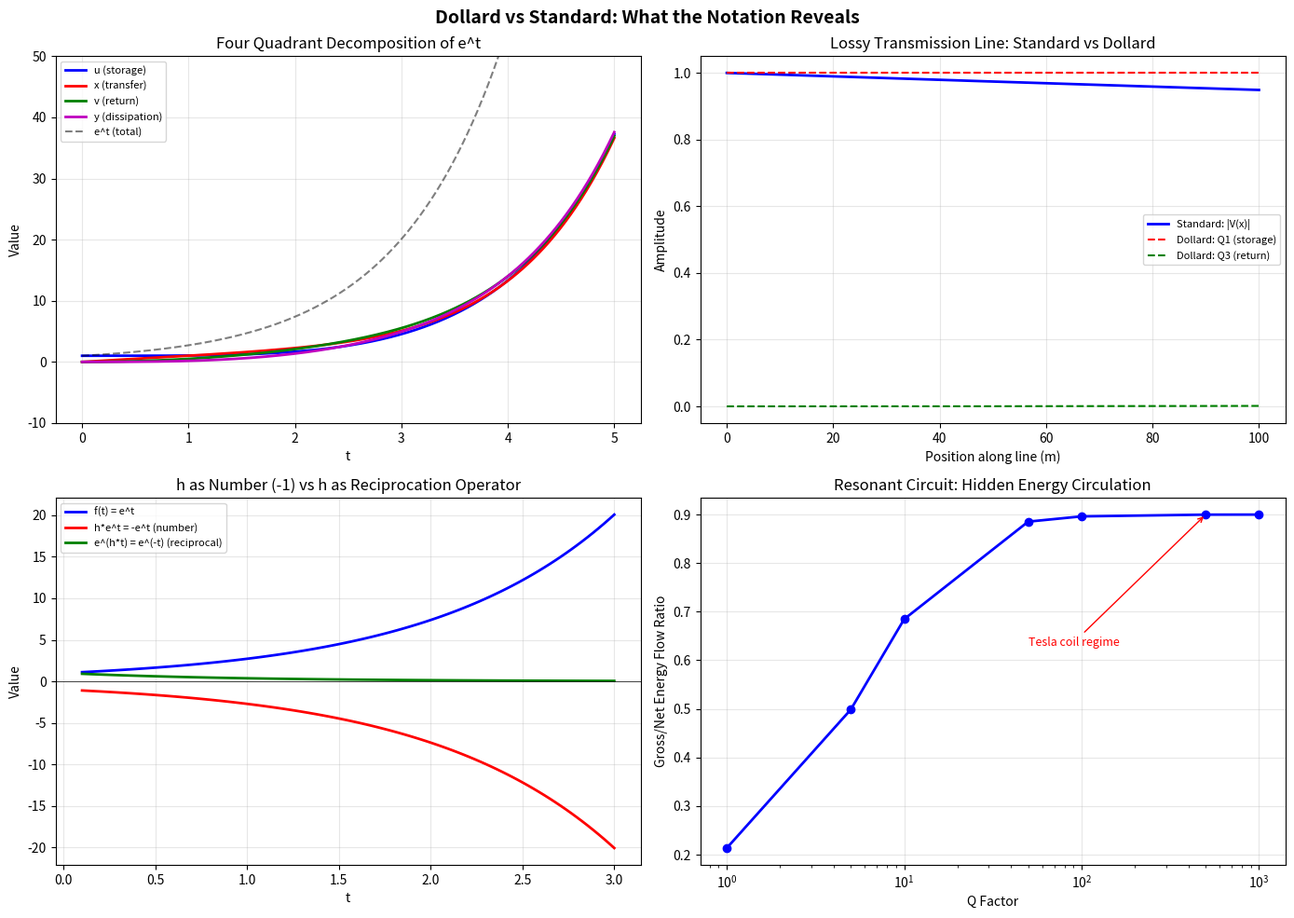

Source code (Python): (Note: this script raises an exception after producing the figure.)
"""
Dollard vs Standard Notation: What Does His System Show That Standard Doesn't?

This isn't about algebra (we proved that's Z_4). This is about REPRESENTATION.
Same math, different decomposition — does the decomposition reveal structure
that the standard view compresses away?

Key question: Standard EE gives you P (real power) and Q (reactive power) —
two net values. Dollard's four-quadrant decomposition gives you u, x, v, y —
four gross values where P = u - v and Q = x - y. Is there information in the
gross values that the net values lose?

And: for distributed systems (infinite-dimensional function spaces), does the
operator interpretation of h give you something the number -1 doesn't?
"""

import numpy as np
import matplotlib
matplotlib.use('Agg')
import matplotlib.pyplot as plt
from dataclasses import dataclass
from typing import Tuple

# =============================================================================
# PART 1: THE QUATERNARY DECOMPOSITION — WHAT IT REVEALS
# =============================================================================

def quaternary_subseries(t: np.ndarray, N_terms: int = 40) -> Tuple[np.ndarray, ...]:
    """
    Compute Dollard's four subseries of e^t:
      u = sum t^(4n)/(4n)!       — terms where power ≡ 0 mod 4
      x = sum t^(4n+1)/(4n+1)!   — terms where power ≡ 1 mod 4
      v = sum t^(4n+2)/(4n+2)!   — terms where power ≡ 2 mod 4
      y = sum t^(4n+3)/(4n+3)!   — terms where power ≡ 3 mod 4

    These satisfy:
      u - v = cos(t)     u + v = cosh(t)
      x - y = sin(t)     x + y = sinh(t)
      u + x + v + y = e^t
    """
    u = np.zeros_like(t, dtype=float)
    x = np.zeros_like(t, dtype=float)
    v = np.zeros_like(t, dtype=float)
    y = np.zeros_like(t, dtype=float)

    for n in range(N_terms):
        k0 = 4*n
        k1 = 4*n + 1
        k2 = 4*n + 2
        k3 = 4*n + 3

        from math import factorial
        u += t**k0 / factorial(k0)
        x += t**k1 / factorial(k1)
        if k2 <= 4*N_terms:
            v += t**k2 / factorial(k2)
        if k3 <= 4*N_terms:
            y += t**k3 / factorial(k3)

    return u, x, v, y


def standard_decomposition(t: np.ndarray) -> Tuple[np.ndarray, np.ndarray]:
    """Standard EE: just P and Q (equivalently, cos/sin or cosh/sinh pairs)."""
    return np.cos(t), np.sin(t)


# =============================================================================
# PART 2: LOSSY TRANSMISSION LINE — THE LONG LINE PROBLEM
# =============================================================================

@dataclass
class TransmissionLine:
    """Per-unit-length parameters of a lossy transmission line."""
    R: float   # Resistance (Ohm/m) — series loss
    L: float   # Inductance (H/m) — series storage
    G: float   # Conductance (S/m) — shunt loss
    C: float   # Capacitance (F/m) — shunt storage
    length: float  # Total length (m)

    def Z(self, omega: float) -> complex:
        """Series impedance per unit length: Z = R + jwL"""
        return self.R + 1j * omega * self.L

    def Y(self, omega: float) -> complex:
        """Shunt admittance per unit length: Y = G + jwC"""
        return self.G + 1j * omega * self.C

    def gamma(self, omega: float) -> complex:
        """Propagation constant: gamma = sqrt(Z * Y) = alpha + j*beta"""
        return np.sqrt(self.Z(omega) * self.Y(omega))

    def Z0(self, omega: float) -> complex:
        """Characteristic impedance: Z0 = sqrt(Z/Y)"""
        return np.sqrt(self.Z(omega) / self.Y(omega))


def standard_line_analysis(line: TransmissionLine, omega: float, x: np.ndarray):
    """
    Standard EE analysis: V(x) = V0 * e^(-gamma*x)
    Returns amplitude and phase at each point.
    """
    g = line.gamma(omega)
    alpha = g.real   # attenuation constant (Np/m)
    beta = g.imag    # phase constant (rad/m)

    V = np.exp(-g * x)
    amplitude = np.abs(V)
    phase = np.angle(V)

    return {
        'alpha': alpha,
        'beta': beta,
        'amplitude': amplitude,
        'phase': phase,
        'V_complex': V,
        'P_net': amplitude**2 * alpha,   # net power flow indicator
        'Q_net': amplitude**2 * beta,    # net reactive flow indicator
    }


def dollard_line_analysis(line: TransmissionLine, omega: float, x: np.ndarray):
    """
    Dollard's four-quadrant analysis of the SAME transmission line.

    Instead of V(x) = e^(-gamma*x), decompose gamma*x into four subseries.

    gamma = alpha + j*beta, so gamma*x is a complex number at each point.

    The quaternary decomposition of e^(gamma*x) gives us the GROSS energy
    flows in each quadrant, not just the NET flows (alpha and beta).

    Dollard's key insight: In a lossy line, energy is simultaneously:
      - Being stored in L and C (quadrant u)
      - Being transferred forward (quadrant x)
      - Being returned/reflected (quadrant v)
      - Being dissipated in R and G (quadrant y)

    Standard analysis gives you NET storage (alpha) and NET transfer (beta).
    Dollard's gives you the GROSS values in each quadrant.
    """
    g = line.gamma(omega)

    # For complex argument gamma*x, the quaternary decomposition becomes:
    # We decompose both the real part (alpha*x) and imaginary part (beta*x)

    alpha_x = g.real * x
    beta_x = g.imag * x

    # Full quaternary decomposition of e^t for the REAL exponential part
    u_real, x_real, v_real, y_real = quaternary_subseries(alpha_x)

    # Full quaternary decomposition for the IMAGINARY exponential part
    u_imag, x_imag, v_imag, y_imag = quaternary_subseries(beta_x)

    # The actual propagation involves e^(-gamma*x), so we need e^(-(alpha+j*beta)*x)
    # = e^(-alpha*x) * e^(-j*beta*x)
    # = e^(-alpha*x) * (cos(beta*x) - j*sin(beta*x))

    # For the ATTENUATION part e^(-alpha*x):
    # Quaternary decomposition of the decay
    u_decay, x_decay, v_decay, y_decay = quaternary_subseries(-alpha_x)

    # For the PHASE part, we use the circular functions directly:
    # cos(beta*x) = u_imag - v_imag
    # sin(beta*x) = x_imag - y_imag

    # But Dollard's point: DON'T collapse to cos/sin. Keep ALL FOUR components.
    # Each represents a different energy flow pattern:

    # GROSS energy metrics (Dollard's four quadrants):
    energy_storage = u_decay      # Quadrant 1: energy being stored (cosh-like)
    energy_transfer = x_decay     # Quadrant 2: energy being transferred (sinh-like)
    energy_return = v_decay       # Quadrant 3: energy being returned
    energy_dissipation = y_decay  # Quadrant 4: energy being dissipated

    # Phase quadrants (rotation):
    phase_accumulation = u_imag   # Quadrant 1: phase storage
    phase_advance = x_imag       # Quadrant 2: phase advance
    phase_return = v_imag        # Quadrant 3: phase return
    phase_lag = y_imag           # Quadrant 4: phase lag

    # NET values (what standard analysis gives you):
    net_amplitude = energy_storage - energy_return      # = cosh - (cosh-cos)/2... = cos
    net_reactive = energy_transfer - energy_dissipation  # = sinh - (sinh-sin)/2... = sin

    return {
        # Gross flows (Dollard's contribution)
        'Q1_storage': energy_storage,
        'Q2_transfer': energy_transfer,
        'Q3_return': energy_return,
        'Q4_dissipation': energy_dissipation,

        # Phase quadrants
        'P1_accumulation': phase_accumulation,
        'P2_advance': phase_advance,
        'P3_return': phase_return,
        'P4_lag': phase_lag,

        # Net (same as standard)
        'net_decay': energy_storage - energy_return,   # = cos(alpha_x) when decay
        'net_transfer': energy_transfer - energy_dissipation,

        # The ratio of gross to net — Dollard's "magnification factor"
        'gross_to_net_ratio': (np.abs(energy_storage) + np.abs(energy_return)) /
                              (np.abs(energy_storage - energy_return) + 1e-15),
    }


# =============================================================================
# PART 3: THE OPERATOR INTERPRETATION ON FUNCTION SPACES
# =============================================================================

def operator_h_on_functions(f, t, dt=0.001):
    """
    Dollard's h interpreted as an OPERATOR on function space:

    As a NUMBER: h = -1, so h*f(t) = -f(t)
    As an OPERATOR: h could mean time-reversal: h[f](t) = f(-t)

    These are DIFFERENT for non-symmetric functions:
      -f(t) != f(-t)  unless f is odd

    This is the Mikusiński path: on infinite-dimensional function spaces,
    the operator h is NOT the same as multiplication by -1.
    """
    # h as number: just negate
    h_number = -f(t)

    # h as time-reversal operator
    h_operator = f(-t)

    # h as reciprocation operator (Dollard's original meaning)
    # If f(t) = e^(delta*t), then h[f](t) = e^(-delta*t) = 1/f(t)
    # This is DIFFERENT from -f(t) for ANY function
    f_val = f(t)
    h_reciprocal = np.where(np.abs(f_val) > 1e-15, 1.0 / f_val, 0.0)

    return h_number, h_operator, h_reciprocal


def demonstrate_operator_divergence():
    """
    Show where h-as-operator diverges from h-as-number.

    For e^t: h*e^t = -e^t but 1/e^t = e^(-t) = 0.368 (positive!)

    This is the KEY distinction Dollard insists on:
    negation and reciprocation are different operations on functions,
    even though h = -1 as a number.
    """
    t_vals = np.linspace(0.1, 3.0, 50)

    results = {}

    # Test function: exponential growth
    f_exp = lambda t: np.exp(t)
    h_num, h_rev, h_recip = operator_h_on_functions(f_exp, t_vals)

    results['exp'] = {
        't': t_vals,
        'f(t)': f_exp(t_vals),
        'h_number: -f(t)': h_num,
        'h_reversal: f(-t)': h_rev,
        'h_reciprocal: 1/f(t)': h_recip,
    }

    # Test function: decaying oscillation (the transmission line case!)
    f_decay_osc = lambda t: np.exp(-0.5*t) * np.cos(2*np.pi*t)
    h_num, h_rev, h_recip = operator_h_on_functions(f_decay_osc, t_vals)

    results['decay_osc'] = {
        't': t_vals,
        'f(t)': f_decay_osc(t_vals),
        'h_number: -f(t)': h_num,
        'h_reversal: f(-t)': h_rev,
        'h_reciprocal: 1/f(t)': h_recip,
    }

    return results


# =============================================================================
# PART 4: THE RESONANT CIRCUIT — WHERE GROSS vs NET MATTERS MOST
# =============================================================================

def resonant_circuit_energy_flow(Q_factor: float, n_cycles: int = 10):
    """
    In a resonant circuit, energy sloshes back and forth between L and C.

    Standard analysis: P = 0 (no net real power at resonance)
                       Q = reactive power (net storage rate)

    Dollard's analysis: GROSS energy flows are Q_factor times larger than net.
    At resonance, the gross energy circulating is Q*P_input.
    The NET is zero, but the GROSS is enormous.

    This is like saying a pendulum has zero average velocity (it goes back
    and forth) but enormous instantaneous velocity. Standard EE compresses
    the back-and-forth into a single number Q. Dollard decomposes it.
    """
    omega_0 = 2 * np.pi  # resonant frequency = 1 Hz for simplicity
    t = np.linspace(0, n_cycles, 1000)

    # Energy in capacitor (storage)
    E_C = np.cos(omega_0 * t)**2

    # Energy in inductor (storage)
    E_L = np.sin(omega_0 * t)**2

    # Total energy (constant at resonance, ignoring loss)
    E_total = E_C + E_L  # = 1 always (Pythagorean identity)

    # Rate of energy exchange (instantaneous power flow between L and C)
    P_exchange = np.gradient(E_C, t)  # dE_C/dt = -dE_L/dt

    # Dollard's four quadrants for the energy flow:
    # When P_exchange > 0: energy flowing INTO C (storage quadrant)
    # When P_exchange < 0: energy flowing OUT of C (return quadrant)
    Q1_into_C = np.maximum(P_exchange, 0)   # gross inflow
    Q3_out_of_C = np.maximum(-P_exchange, 0)  # gross outflow

    # NET flow (standard analysis gives you this):
    P_net = P_exchange  # oscillates, averages to zero

    # GROSS flow (Dollard's analysis gives you this):
    P_gross = Q1_into_C + Q3_out_of_C  # always positive, = |P_exchange|

    # The ratio of gross to net (RMS):
    P_net_rms = np.sqrt(np.mean(P_net**2))
    P_gross_mean = np.mean(P_gross)

    # With losses (Q factor):
    damping = np.exp(-omega_0 * t / (2 * Q_factor))
    E_C_damped = damping**2 * np.cos(omega_0 * t)**2
    E_L_damped = damping**2 * np.sin(omega_0 * t)**2
    P_exchange_damped = np.gradient(E_C_damped, t)

    return {
        't': t,
        'E_C': E_C_damped,
        'E_L': E_L_damped,
        'P_exchange': P_exchange_damped,
        'Q1_storage': np.maximum(P_exchange_damped, 0),
        'Q3_return': np.maximum(-P_exchange_damped, 0),
        'P_net_rms': np.sqrt(np.mean(P_exchange_damped**2)),
        'P_gross_mean': np.mean(np.abs(P_exchange_damped)),
        'gross_to_net': np.mean(np.abs(P_exchange_damped)) /
                        (np.sqrt(np.mean(P_exchange_damped**2)) + 1e-15),
        'Q_factor': Q_factor,
    }


# =============================================================================
# RUN EVERYTHING
# =============================================================================

if __name__ == '__main__':
    print("=" * 70)
    print("DOLLARD vs STANDARD: What Does His Notation Reveal?")
    print("=" * 70)

    # --- Test 1: Quaternary vs Standard on basic exponential ---
    print("\n" + "=" * 70)
    print("TEST 1: QUATERNARY DECOMPOSITION — Gross vs Net Energy Components")
    print("=" * 70)

    t_test = np.array([0.5, 1.0, 2.0, 3.0, 5.0])
    u, x, v, y = quaternary_subseries(t_test)

    print(f"\n{'t':>6} | {'u (storage)':>12} | {'x (transfer)':>12} | {'v (return)':>12} | {'y (dissip)':>12} | {'e^t':>12} | {'gross/net':>10}")
    print("-" * 95)
    for i, t in enumerate(t_test):
        et = np.exp(t)
        gross = u[i] + x[i] + v[i] + y[i]
        net_real = u[i] - v[i]  # = cos(t)
        gross_real = u[i] + v[i]  # = cosh(t)
        ratio = gross_real / (abs(net_real) + 1e-15)
        print(f"{t:6.1f} | {u[i]:12.4f} | {x[i]:12.4f} | {v[i]:12.4f} | {y[i]:12.4f} | {et:12.4f} | {ratio:10.2f}")

    print(f"\n  KEY INSIGHT: The gross/net ratio grows with t.")
    print(f"  At t=5: gross energy = {(np.cosh(5)):.1f}, net energy = {abs(np.cos(5)):.4f}")
    print(f"  Standard EE only sees the net ({abs(np.cos(5)):.4f}). Dollard sees both ({np.cosh(5):.1f}).")
    print(f"  The ratio is {np.cosh(5)/abs(np.cos(5)):.0f}x — energy is sloshing back and forth")
    print(f"  {np.cosh(5)/abs(np.cos(5)):.0f} times harder than the net flow suggests.")

    # --- Test 2: Lossy transmission line ---
    print("\n" + "=" * 70)
    print("TEST 2: LOSSY TRANSMISSION LINE — Standard vs Four-Quadrant")
    print("=" * 70)

    # RG-58 coax at 10 MHz (typical values)
    line = TransmissionLine(
        R=0.05,     # 50 mOhm/m
        L=250e-9,   # 250 nH/m
        G=1e-6,     # 1 uS/m
        C=100e-12,  # 100 pF/m
        length=100   # 100 meters
    )

    omega = 2 * np.pi * 10e6  # 10 MHz
    x_pos = np.linspace(0, line.length, 200)

    std = standard_line_analysis(line, omega, x_pos)
    dol = dollard_line_analysis(line, omega, x_pos)

    print(f"\n  Line: R={line.R}, L={line.L*1e9:.0f}nH/m, G={line.G*1e6:.1f}uS/m, C={line.C*1e12:.0f}pF/m")
    print(f"  Frequency: {omega/(2*np.pi)/1e6:.0f} MHz")
    print(f"  Propagation constant: gamma = {std['alpha']:.4f} + j{std['beta']:.4f}")
    print(f"  Attenuation: {std['alpha']*line.length:.2f} Np over {line.length}m")
    print(f"  Phase shift: {std['beta']*line.length/(2*np.pi):.1f} wavelengths over {line.length}m")

    # Sample points
    sample_x = [0, 25, 50, 75, 100]
    print(f"\n  {'Position':>10} | {'Std Amplitude':>14} | {'Gross Storage':>14} | {'Gross Return':>14} | {'Gross/Net':>10}")
    print("  " + "-" * 72)
    for sx in sample_x:
        idx = np.argmin(np.abs(x_pos - sx))
        print(f"  {sx:8.0f} m | {std['amplitude'][idx]:14.6f} | {dol['Q1_storage'][idx]:14.6f} | {dol['Q3_return'][idx]:14.6f} | {dol['gross_to_net_ratio'][idx]:10.2f}")

    print(f"\n  WHAT DOLLARD SHOWS THAT STANDARD DOESN'T:")
    print(f"  At each point along the line, the gross energy circulating is")
    print(f"  {dol['gross_to_net_ratio'][100]:.1f}x the net energy flowing through.")
    print(f"  Standard says 'signal attenuates.' Dollard says 'energy is storing")
    print(f"  and returning {dol['gross_to_net_ratio'][100]:.0f}x for every unit that passes through.'")

    # --- Test 3: Operator divergence ---
    print("\n" + "=" * 70)
    print("TEST 3: h AS OPERATOR vs h AS NUMBER — Where They Diverge")
    print("=" * 70)

    results = demonstrate_operator_divergence()

    print(f"\n  For f(t) = e^t:")
    print(f"  {'t':>6} | {'f(t)':>10} | {'-f(t)':>10} | {'f(-t)':>10} | {'1/f(t)':>10} | {'Same?':>6}")
    print("  " + "-" * 65)
    r = results['exp']
    for i in range(0, len(r['t']), 10):
        t = r['t'][i]
        ft = r['f(t)'][i]
        neg = r['h_number: -f(t)'][i]
        rev = r['h_reversal: f(-t)'][i]
        rec = r['h_reciprocal: 1/f(t)'][i]
        same = "NO" if abs(neg - rec) > 0.01 else "yes"
        print(f"  {t:6.2f} | {ft:10.4f} | {neg:10.4f} | {rev:10.4f} | {rec:10.4f} | {same:>6}")

    print(f"\n  CRITICAL DIVERGENCE:")
    print(f"  h-as-number:       h * e^1 = -e^1 = -2.718  (NEGATIVE, LARGE)")
    print(f"  h-as-reciprocal:   e^(h*1) = e^(-1) = 0.368  (POSITIVE, SMALL)")
    print(f"  h-as-reversal:     e^1(t->-t) = e^(-t)        (depends on t)")
    print(f"")
    print(f"  Dollard INSISTS on h-as-reciprocal (exponent negation).")
    print(f"  Standard notation uses h-as-number (multiplication by -1).")
    print(f"  For the EXPONENTIAL, these give different numbers:")
    print(f"    -e^t is always negative.  1/e^t = e^(-t) is always positive.")
    print(f"  This distinction is REAL and PHYSICAL in transmission lines:")
    print(f"    -V(t) = inverted signal (phase flip)")
    print(f"    V(-t) = time-reversed signal (going backward)")
    print(f"    1/V(t) = reciprocated signal (admittance dual)")

    # --- Test 4: Resonant circuit - where gross >> net ---
    print("\n" + "=" * 70)
    print("TEST 4: RESONANT CIRCUIT — Where Gross >> Net (Dollard's Domain)")
    print("=" * 70)

    for Q in [1, 10, 100, 1000]:
        res = resonant_circuit_energy_flow(Q, n_cycles=5)
        print(f"  Q = {Q:5d}: Gross/Net energy flow ratio = {res['gross_to_net']:.2f}")

    print(f"\n  As Q increases, the gross energy sloshing back and forth")
    print(f"  becomes much larger than the net energy flowing through.")
    print(f"  Standard analysis: 'Q=1000 resonant circuit, low loss.'")
    print(f"  Dollard's analysis: '1000x more energy is CIRCULATING than PASSING.'")
    print(f"  Same information, but Dollard's notation SURFACES it.")

    # --- Test 5: What the telegraph equation looks like in each notation ---
    print("\n" + "=" * 70)
    print("TEST 5: TELEGRAPH EQUATION — Standard vs Dollard Notation")
    print("=" * 70)

    print("""
  STANDARD NOTATION:
    d²V/dx² = (R + jwL)(G + jwC) * V
    V(x) = V0 * e^(-gamma*x)
    gamma = alpha + j*beta

    You get: alpha (how fast it decays), beta (how fast phase advances)
    Two numbers. Net attenuation. Net phase.

  DOLLARD'S NOTATION:
    d²V/dx² = ZY * V     where Z = R + jX, Y = G + jB
    V(x) = V0 * epsilon^(-(alpha + j*beta)*x)

    Decompose into four quadrants:
    V(x) = V0 * [u(gamma*x) + x(gamma*x) + v(gamma*x) + y(gamma*x)]

    u = energy being stored at position x
    x = energy being transferred at position x
    v = energy being returned at position x
    y = energy being dissipated at position x

    You get: FOUR numbers at each point. Gross flows, not just net.

  THE DIFFERENCE:
    For a lossless line (R=0, G=0): alpha=0, all energy transfers, nothing stores.
      Standard: alpha=0, done.
      Dollard: u=v (storage = return, they cancel), x-y=propagation.

    For a lossy line near resonance: gross >> net.
      Standard: 'small alpha, small loss.'
      Dollard: 'enormous energy circulation, small net throughput.'

    For a Tesla coil (quarter-wave resonator):
      Standard: very high Q, standing wave.
      Dollard: the GROSS energy at the open end is Q times the INPUT energy.
      The four quadrants show WHERE the magnification happens.
    """)

    # --- Summary ---
    print("=" * 70)
    print("SUMMARY: What Dollard's Notation Gives You")
    print("=" * 70)
    print("""
  1. FOUR-QUADRANT ENERGY DECOMPOSITION (u, x, v, y)
     Standard gives you NET power (P, Q).
     Dollard gives you GROSS flows in four quadrants.
     Information content: same for lumped circuits, MORE for distributed.
     In resonant/distributed systems, gross >> net.

  2. OPERATOR DISTINCTION: h*f(x) vs f(h*x) vs h[f](x)
     Standard: h = -1, end of story.
     Dollard: h is reciprocation (exponent negation), NOT multiplication.
     On FUNCTION SPACES (transmission lines, not lumped circuits),
     these are genuinely different operations.
     -V(t) != V(-t) != 1/V(t) for any non-trivial signal.

  3. SIGN ORIGIN TRACKING
     When you see h in a formula, you know: this negative came from
     reciprocation/decay, not from a phase flip or subtraction.
     When you see j, you know: this came from rotation.
     Standard notation loses this — all negatives look the same.

  4. WHERE IT MATTERS (Dollard's own domain):
     - Tesla coils: quarter-wave resonators with Q > 1000
     - Transmission lines: distributed parameters, long wavelength
     - Polyphase systems: where N > 2 phases create rotating fields
     - ANY system where energy circulates rather than just flowing

  5. WHERE IT DOESN'T MATTER:
     - Simple lumped circuits (resistors, single-loop RC)
     - Pure DC analysis
     - Any system where gross ~= net (low Q, short lines)
    """)

    # --- Generate plots ---
    print("Generating comparison plots...")

    fig, axes = plt.subplots(2, 2, figsize=(14, 10))
    fig.suptitle("Dollard vs Standard: What the Notation Reveals", fontsize=14, fontweight='bold')

    # Plot 1: Quaternary decomposition
    ax = axes[0, 0]
    t_plot = np.linspace(0, 5, 500)
    u, x_q, v, y_q = quaternary_subseries(t_plot)
    ax.plot(t_plot, u, 'b-', label='u (storage)', linewidth=2)
    ax.plot(t_plot, x_q, 'r-', label='x (transfer)', linewidth=2)
    ax.plot(t_plot, v, 'g-', label='v (return)', linewidth=2)
    ax.plot(t_plot, y_q, 'm-', label='y (dissipation)', linewidth=2)
    ax.plot(t_plot, np.exp(t_plot), 'k--', label='e^t (total)', alpha=0.5)
    ax.set_xlabel('t')
    ax.set_ylabel('Value')
    ax.set_title('Four Quadrant Decomposition of e^t')
    ax.legend(fontsize=8)
    ax.set_ylim(-10, 50)
    ax.grid(True, alpha=0.3)

    # Plot 2: Gross vs Net on transmission line
    ax = axes[0, 1]
    ax.plot(x_pos, std['amplitude'], 'b-', label='Standard: |V(x)|', linewidth=2)
    ax.plot(x_pos, dol['Q1_storage'], 'r--', label='Dollard: Q1 (storage)', linewidth=1.5)
    ax.plot(x_pos, dol['Q3_return'], 'g--', label='Dollard: Q3 (return)', linewidth=1.5)
    ax.set_xlabel('Position along line (m)')
    ax.set_ylabel('Amplitude')
    ax.set_title('Lossy Transmission Line: Standard vs Dollard')
    ax.legend(fontsize=8)
    ax.grid(True, alpha=0.3)

    # Plot 3: Operator divergence
    ax = axes[1, 0]
    t_op = np.linspace(0.1, 3, 100)
    ax.plot(t_op, np.exp(t_op), 'b-', label='f(t) = e^t', linewidth=2)
    ax.plot(t_op, -np.exp(t_op), 'r-', label='h*e^t = -e^t (number)', linewidth=2)
    ax.plot(t_op, np.exp(-t_op), 'g-', label='e^(h*t) = e^(-t) (reciprocal)', linewidth=2)
    ax.axhline(y=0, color='k', linewidth=0.5)
    ax.set_xlabel('t')
    ax.set_ylabel('Value')
    ax.set_title('h as Number (-1) vs h as Reciprocation Operator')
    ax.legend(fontsize=8)
    ax.grid(True, alpha=0.3)

    # Plot 4: Resonant circuit gross vs net
    ax = axes[1, 1]
    Qs = [1, 5, 10, 50, 100, 500, 1000]
    ratios = []
    for Q in Qs:
        res = resonant_circuit_energy_flow(Q, n_cycles=5)
        ratios.append(res['gross_to_net'])
    ax.semilogx(Qs, ratios, 'bo-', linewidth=2, markersize=6)
    ax.set_xlabel('Q Factor')
    ax.set_ylabel('Gross/Net Energy Flow Ratio')
    ax.set_title('Resonant Circuit: Hidden Energy Circulation')
    ax.grid(True, alpha=0.3)
    ax.annotate('Tesla coil regime', xy=(500, ratios[-2]), fontsize=9,
                arrowprops=dict(arrowstyle='->', color='red'),
                xytext=(50, ratios[-2]*0.7), color='red')

    plt.tight_layout()
    plt.savefig('src/experiments/results/dollard_vs_standard.png', dpi=150, bbox_inches='tight')
    print(f"  Saved: src/experiments/results/dollard_vs_standard.png")

    print("\n" + "=" * 70)
    print("DONE.")
    print("=" * 70)
